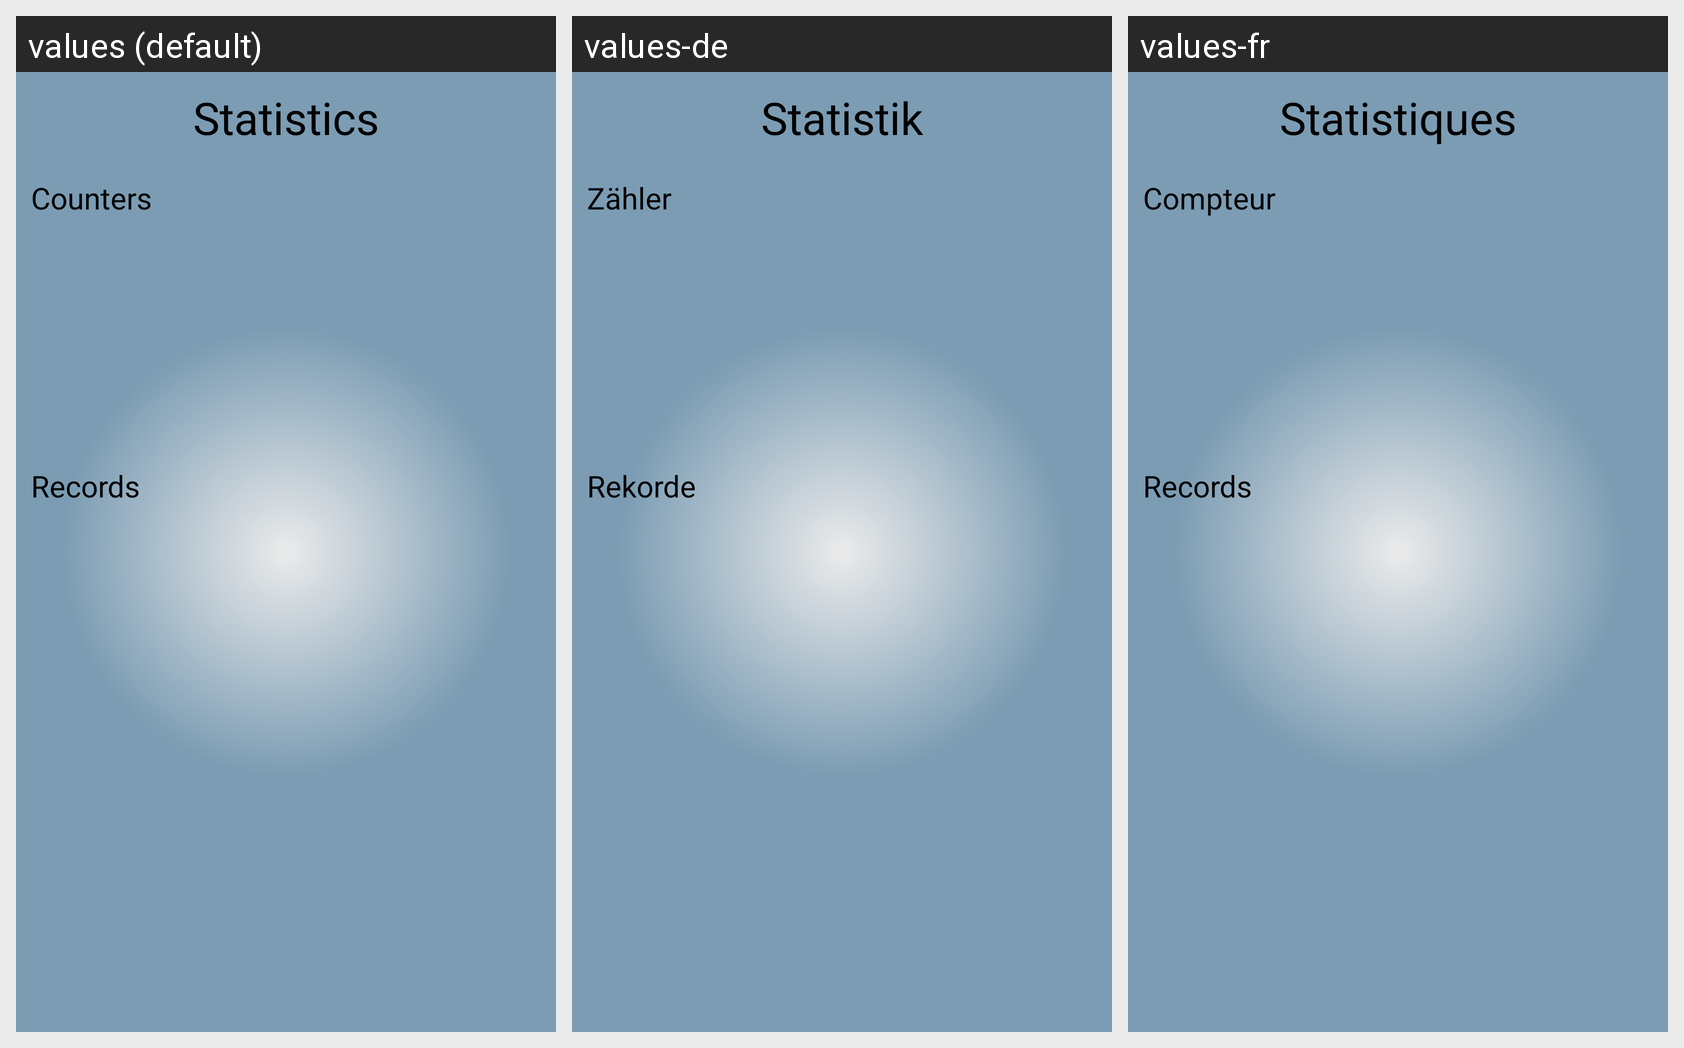

Strings drawn on this Android screen and how each of the app's shown locales translates them:
Android screen res/layout/statistics.xml rendered under 3 locales, left to right: values (default), values-de, values-fr. Device: Nexus 5 (rendered at 1080×1920; each locale shown at half size, 540×960, under a caption strip naming it); theme android:Theme.Black.NoTitleBar.Fullscreen.
Strings drawn on this screen, with the default value and each locale's value (text and hints the layout hard-codes, and strings that could not be matched under every locale, appear in the picture but are not listed):

statistics_title
  values: Statistics
  values-de: Statistik
  values-fr: Statistiques

statistics_counters
  values: Counters
  values-de: Zähler
  values-fr: Compteur

statistics_records
  values: Records
  values-de: Rekorde
  values-fr: Records
